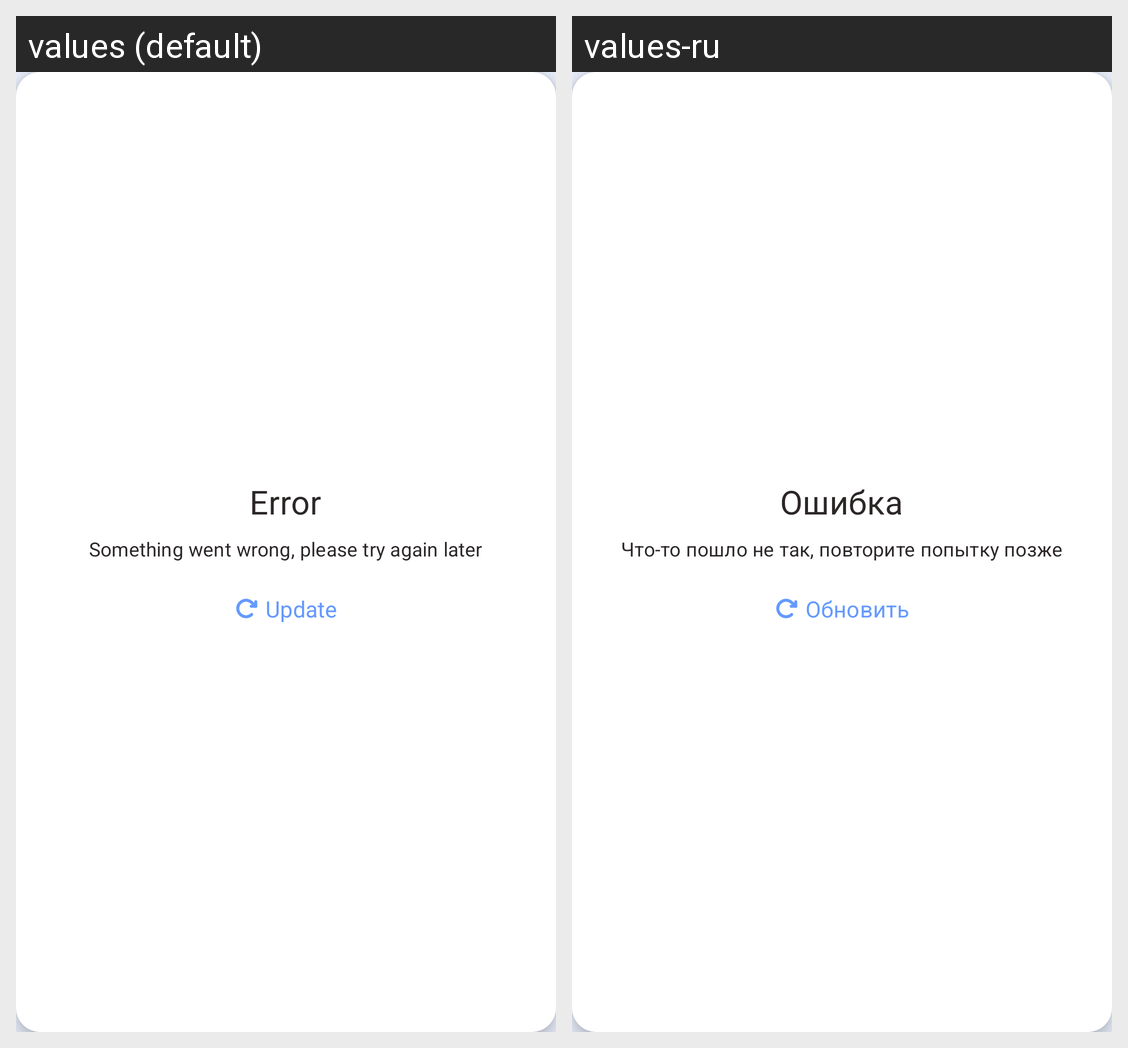

Locale-by-locale string values for the Android screen shown in this grid:
Android screen res/layout/error_card.xml rendered under 2 locales, left to right: values (default), values-ru. Device: Nexus 5 (rendered at 1080×1920; each locale shown at half size, 540×960, under a caption strip naming it); theme Theme.GraduationProject.
Strings drawn on this screen, with the default value and each locale's value (text and hints the layout hard-codes, and strings that could not be matched under every locale, appear in the picture but are not listed):

error_card_header
  values: Error
  values-ru: Ошибка

error_card_went_wrong
  values: Something went wrong, please try again later
  values-ru: Что-то пошло не так, повторите попытку позже

error_card_update
  values: Update
  values-ru: Обновить
